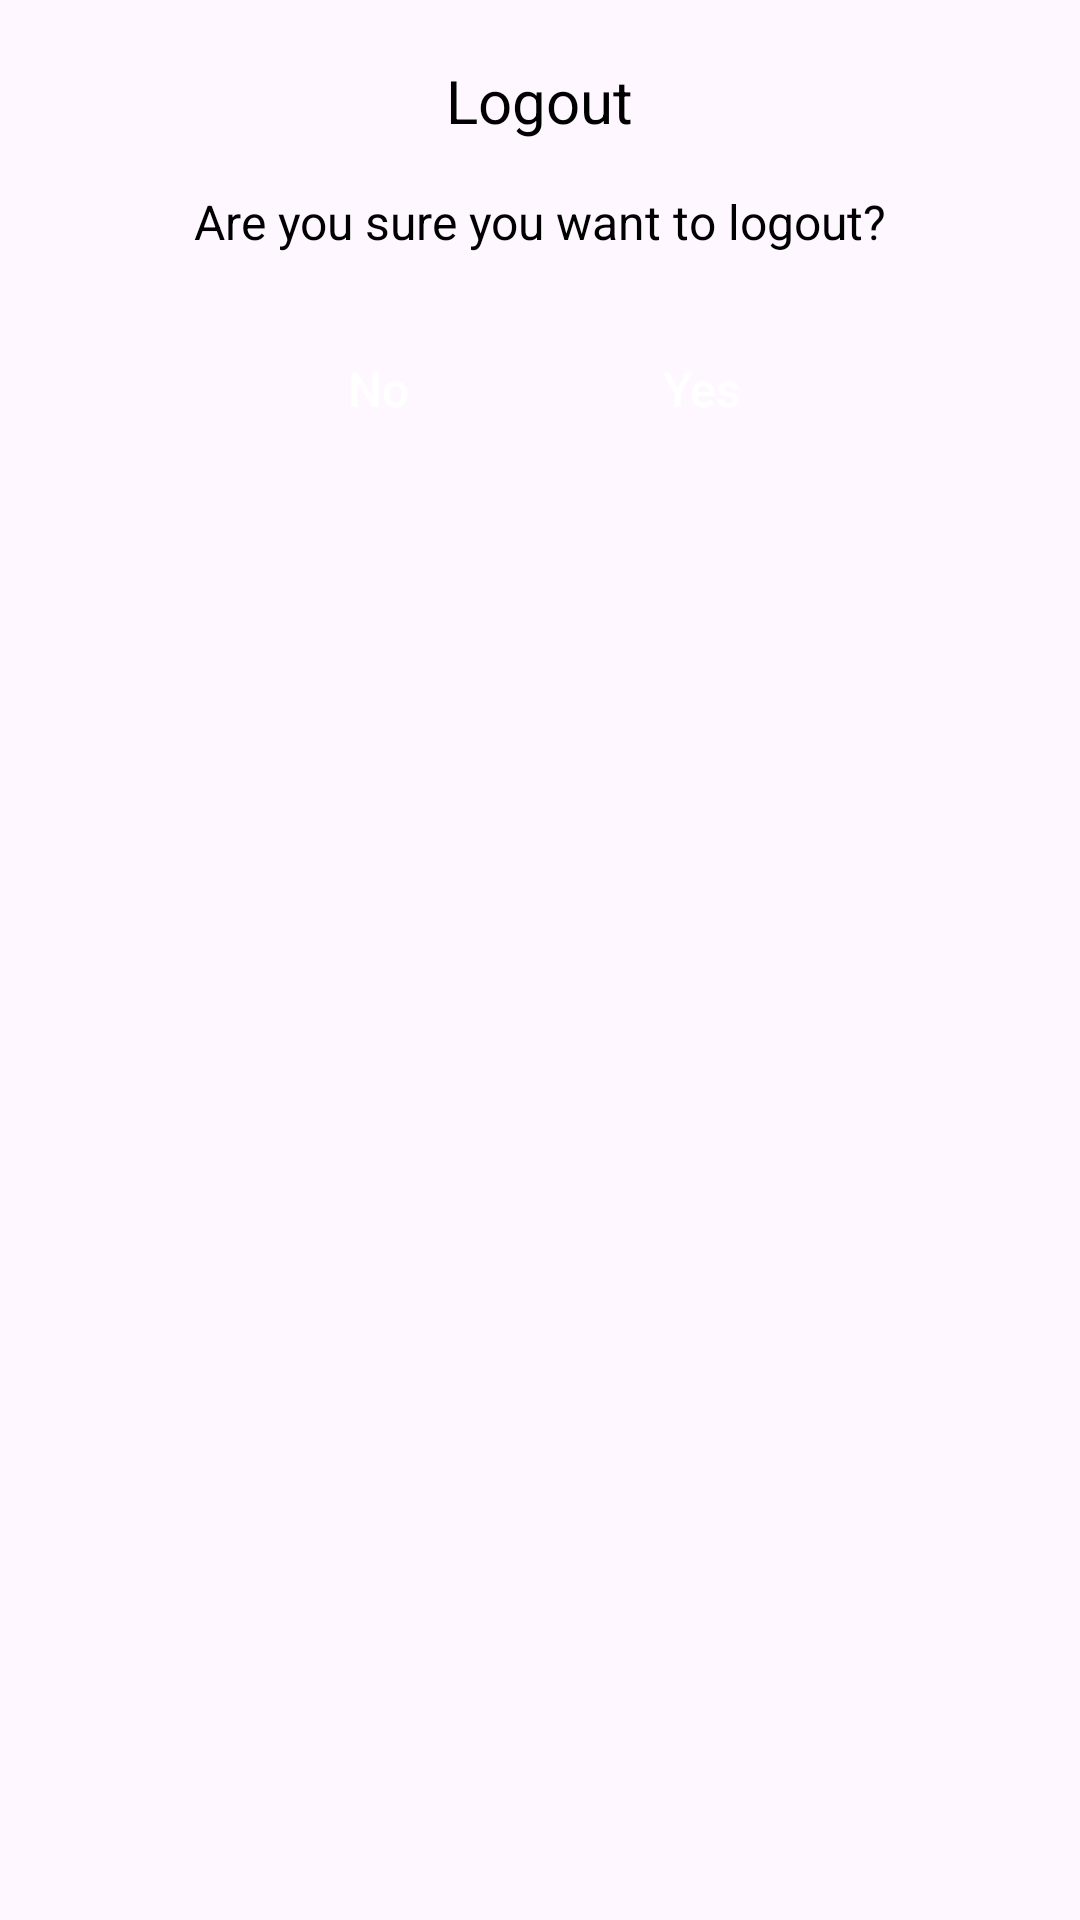

Produce the Android XML layout that renders to this screen, including the resource entries it uses.
<!-- AndroidManifest.xml: application theme Theme.Driver -->
<!-- res/layout/dialog_logout_confirmation.xml -->
<?xml version="1.0" encoding="utf-8"?>
<RelativeLayout xmlns:android="http://schemas.android.com/apk/res/android"
    android:layout_width="wrap_content"
    android:layout_height="wrap_content"
    android:background="@drawable/cardstroke2"
    android:backgroundTint="@color/llorange"
    android:padding="20dp">

    <TextView
        android:id="@+id/tvDialogTitle"
        android:layout_width="wrap_content"
        android:layout_height="wrap_content"
        android:layout_centerHorizontal="true"
        android:text="Logout"
        android:textSize="20sp"
        android:textColor="@color/black" />

    <TextView
        android:id="@+id/tvDialogMessage"
        android:layout_width="wrap_content"
        android:layout_height="wrap_content"
        android:layout_below="@id/tvDialogTitle"
        android:layout_marginTop="16dp"
        android:layout_centerHorizontal="true"
        android:text="Are you sure you want to logout?"
        android:textSize="16sp"
        android:textColor="@color/black" />

    <LinearLayout
        android:layout_width="match_parent"
        android:layout_height="wrap_content"
        android:layout_below="@id/tvDialogMessage"
        android:layout_marginTop="20dp"
        android:gravity="center"
        android:orientation="horizontal">


        <androidx.appcompat.widget.AppCompatButton
            android:id="@+id/btnDialogNo"
            android:layout_width="wrap_content"
            android:layout_height="50dp"
            android:text="No"
            android:textAllCaps="false"
            android:textSize="16sp"
            android:backgroundTint="@color/navy"
            android:gravity="center"
            android:background="@drawable/search_shape"
            android:textColor="@color/white"
            android:padding="10dp" />
        <androidx.appcompat.widget.AppCompatButton
            android:id="@+id/btnDialogYes"
            android:layout_width="wrap_content"
            android:layout_height="50dp"
            android:text="Yes"
            android:gravity="center"
            android:textAllCaps="false"
            android:textSize="16sp"
            android:backgroundTint="@color/navy"
            android:layout_marginStart="20dp"
            android:background="@drawable/search_shape"
            android:textColor="@color/white"
            android:padding="10dp" />

    </LinearLayout>

</RelativeLayout>
<!-- resources referenced by this layout -->
<resources>
  <color name="black">#FF000000</color>
  <color name="llorange">#F8EADA</color>
  <color name="navy">#ff512f</color>
  <color name="white">#FFFFFFFF</color>
  <style name="Theme.Driver" parent="Base.Theme.Driver" />
  <style name="Base.Theme.Driver" parent="Theme.Material3.DayNight.NoActionBar">
  
          
          
      </style>
</resources>
